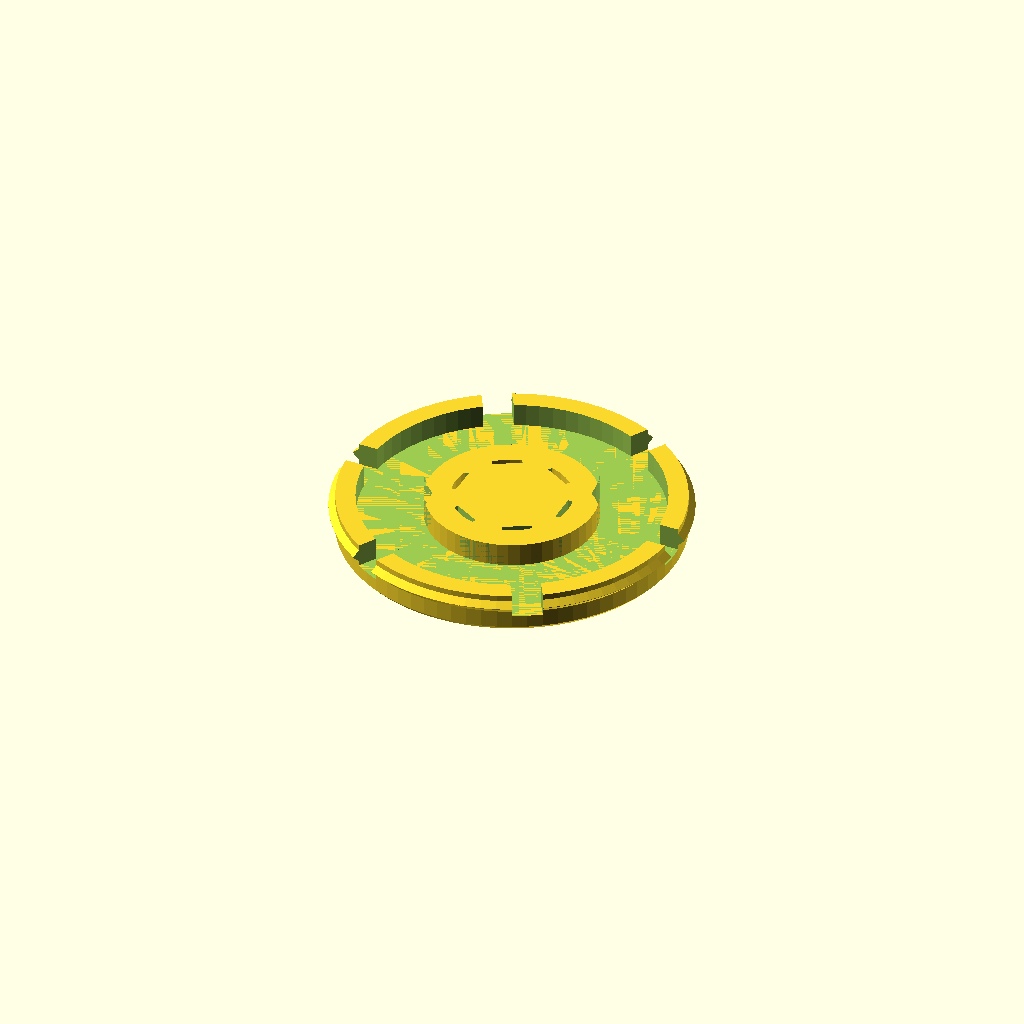
Cell 1: the model at its default parameters.
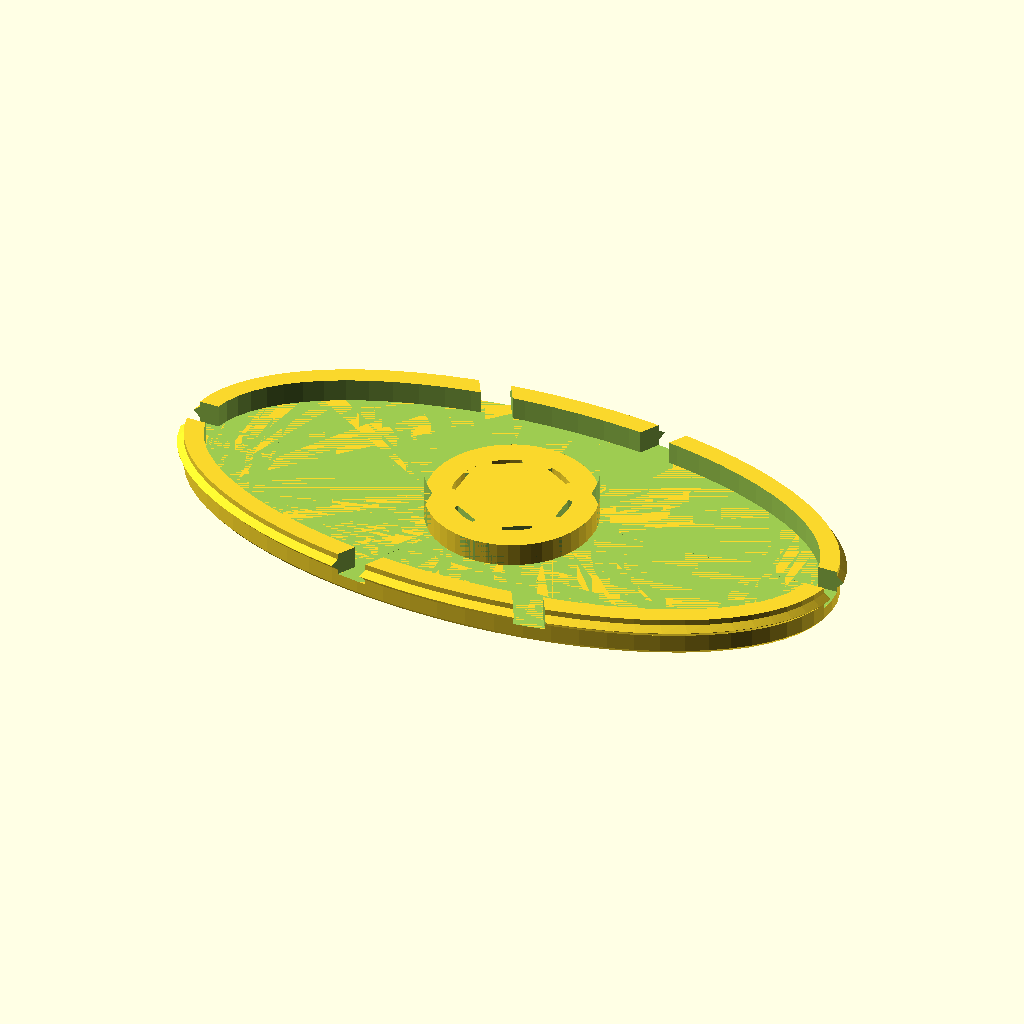
Cell 2: mag_dia_x = 64 (everything else at default).
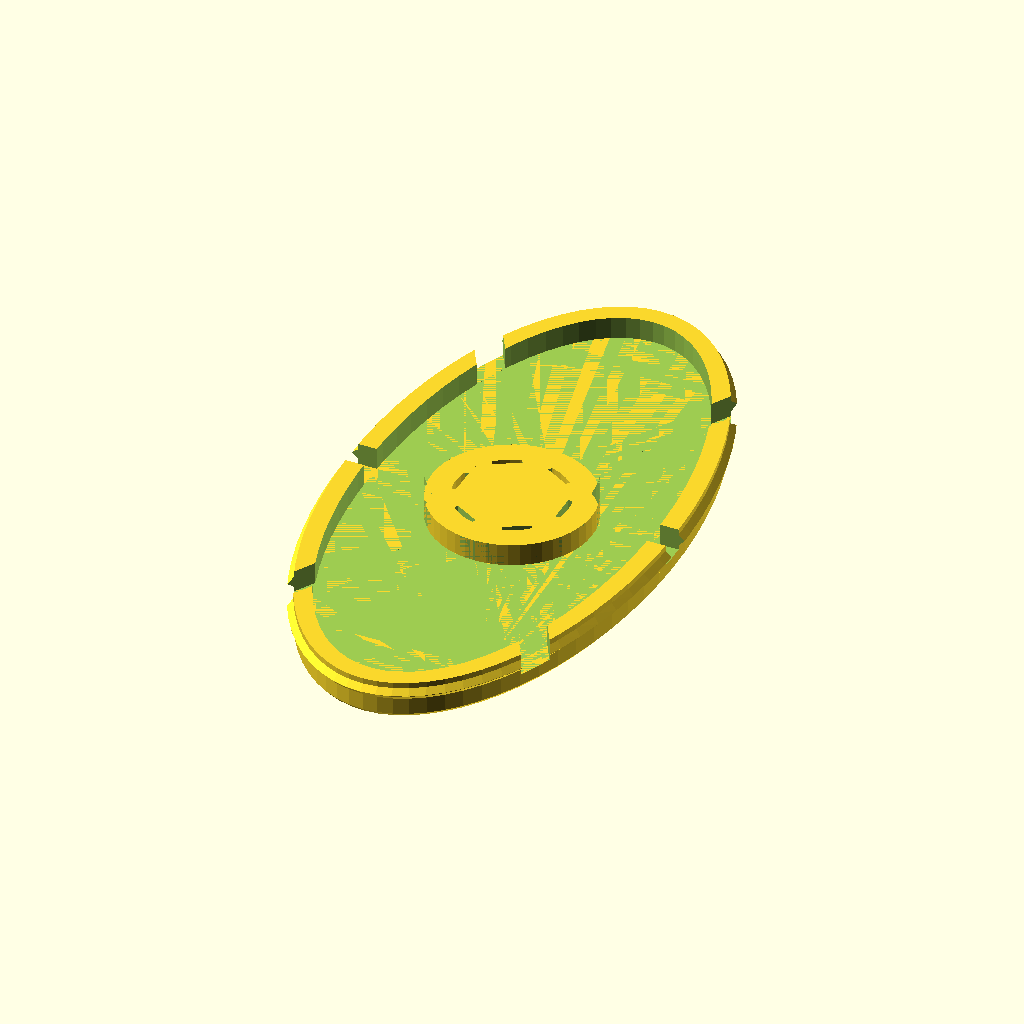
Cell 3: mag_dia_z = 64 (everything else at default).
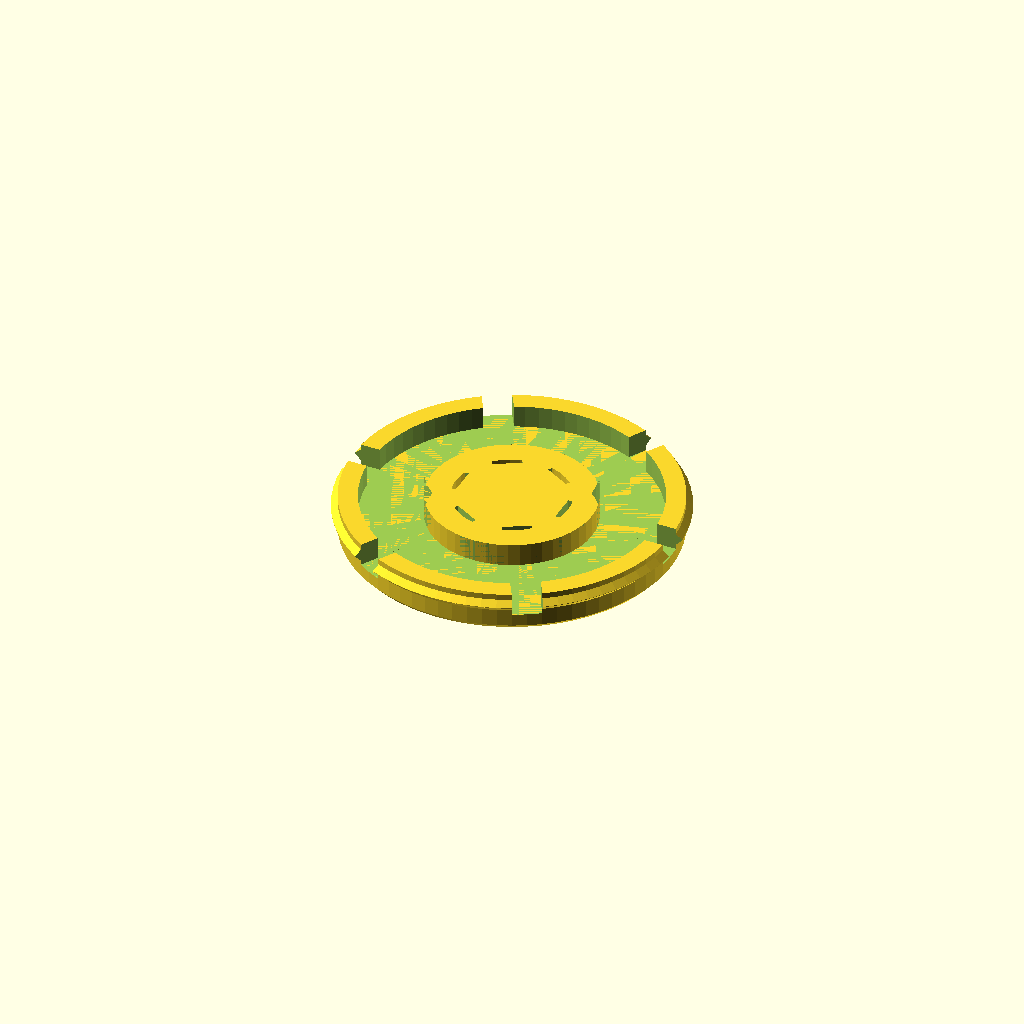
Cell 4: the same model with cap_clr = 0.44.
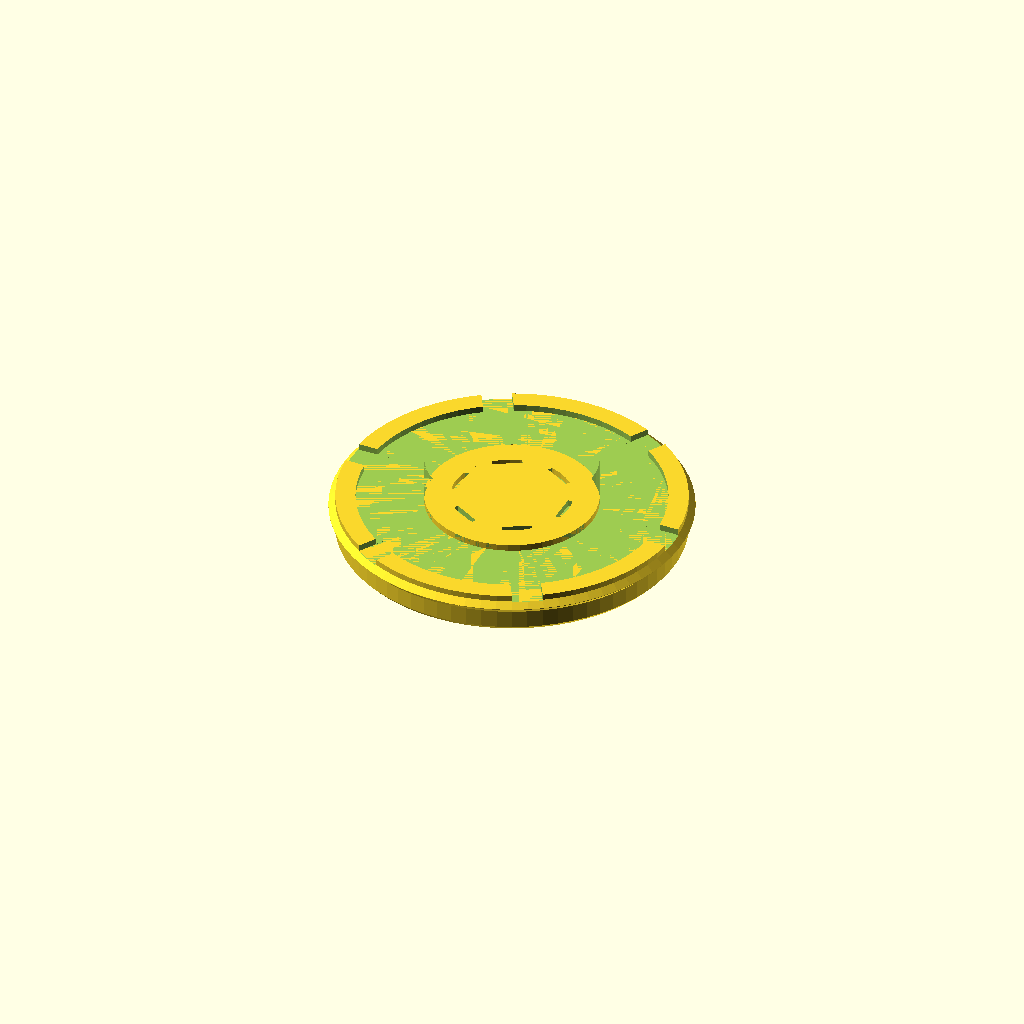
Cell 5: cap_plate_t = 3.2 (everything else at default).
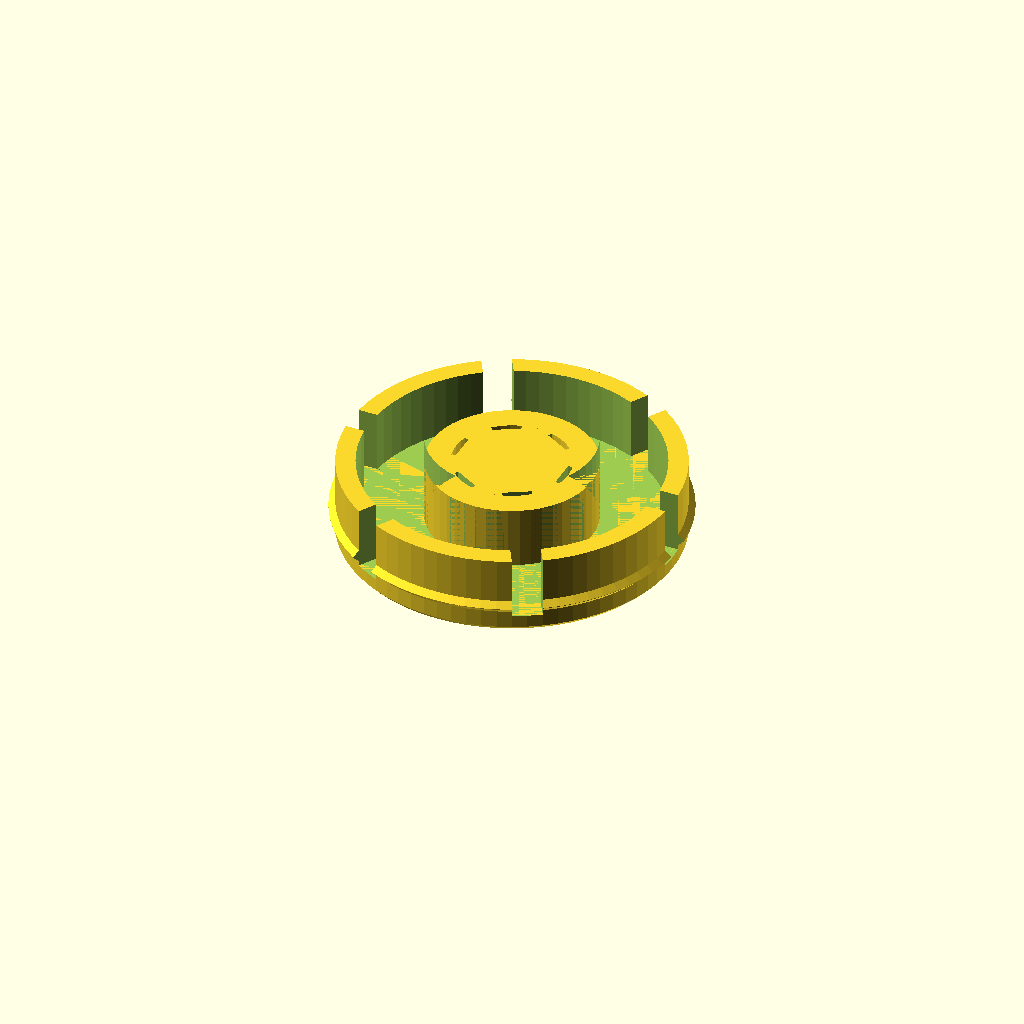
Cell 6 — total_h set to 7.6, the other parameters unchanged.
All cells are drawn from one camera (rotation 55°, 0°, 25°, orthographic, colour scheme Cornfield), so only the parameter changes between them.
Source of the model, engenesis-lamp-vertical/connectors/magnet_snap_cover.scad:
// Internal Snap-Fit Magnet Cover for LOVIMAG 110 lb Round Magnet (32 x 30/32 x 6 mm)
// Prints flat on its smooth outer cap face (Z = 0 .. 3.80 mm) with ZERO supports in ~4 minutes.
//
// Assembly:
//   1. Drop the 32 x 6 mm LOVIMAG magnet into the base's internal magnet slot (open magnetic pole face DOWN against the 0.50 mm outer rear skin).
//   2. Press this snap-fit cover straight down over the magnet until the 6 slotted flex-latch petals click into the internal 45 deg V-groove!
//   3. The cover sits at Y = +2.00 .. +5.80 mm inside the rear chamber (1.50 mm clear behind the white reflector) and clamps the magnet rattle-free.

mag_dia_x      = 32.00;           // Matches `mag_dia_x` in vertical_lamp_core.scad
mag_dia_z      = 32.00;           // Matches `mag_dia_z` in vertical_lamp_core.scad (set 30.00 if oval)
throat_d_x     = mag_dia_x + 0.60; // 32.60 mm base entry throat
cap_clr        = 0.22;            // Per-side radial clearance of cap body inside 32.60 mm throat (-> 32.16 mm OD)
cap_plate_t    = 1.60;            // Solid outer cap disc thickness (mm)
total_h        = 3.80;            // Total height from cap top (Y = +2.00 mm) to magnet face (Y = +5.80 mm)
snap_z         = 2.70;            // Exact Z height of snap bead apex (lands at Y = +2.00 + 2.70 = +4.70 mm groove apex!)
snap_protrude  = 0.62;            // Radial snap bead protrusion past cap rim (33.40 mm OD -> 0.40 mm engagement per side in 34.00 mm groove)
snap_span_z    = 1.24;            // 45 deg upper & lower ramps on snap bead (zero overhang, effortless click-in & pry-out)
petal_wall_t   = 1.85;            // Radial thickness of the 6 curved cantilevered flex-petals (mm)
num_petals     = 6;
slot_gap_w     = 2.80;            // Width of radial flex-relief slots separating the 6 snap petals (mm)

module cap_profile_2d(delta_r = 0) {
    rx = throat_d_x / 2 - cap_clr + delta_r;
    rz = (mag_dia_z + 0.60) / 2 - cap_clr + delta_r;
    scale([rx / 16.0, rz / 16.0]) circle(r = 16.0, $fn = 72);
}

module magnet_snap_cover() {
    difference() {
        union() {
            // 1. Solid outer cap disc (Z = 0 .. 1.60 mm, with slight 0.4 mm bottom edge chamfer)
            hull() {
                linear_extrude(height = 0.05) cap_profile_2d(-0.35);
                translate([0, 0, 0.40]) linear_extrude(height = cap_plate_t - 0.40) cap_profile_2d(0);
            }

            // 2. Slotted flex-latch crown + 45 deg outward snap bead (Z = 1.60 .. 3.80 mm)
            difference() {
                union() {
                    translate([0, 0, cap_plate_t - 0.05])
                        linear_extrude(height = total_h - cap_plate_t + 0.05)
                            cap_profile_2d(0);

                    // 45 deg outward snap V-bead centered at Z = snap_z (2.70 mm)
                    hull() {
                        translate([0, 0, snap_z - snap_span_z / 2])
                            linear_extrude(height = 0.04) cap_profile_2d(0);
                        translate([0, 0, snap_z])
                            linear_extrude(height = 0.04) cap_profile_2d(snap_protrude);
                    }
                    hull() {
                        translate([0, 0, snap_z])
                            linear_extrude(height = 0.04) cap_profile_2d(snap_protrude);
                        translate([0, 0, snap_z + snap_span_z / 2])
                            linear_extrude(height = 0.04) cap_profile_2d(-0.15); // tapered lead-in tip!
                    }
                }

                // Hollow flex-relief moat behind the 6 snap petals so they flex inward smoothly
                translate([0, 0, cap_plate_t])
                    linear_extrude(height = total_h + 1.0)
                        difference() {
                            cap_profile_2d(-petal_wall_t);
                            circle(d = 16.0, $fn = 48);
                        }

                // 6 radial flex slots splitting the skirt into 6 independent leaf-spring petals
                for (i = [0 : num_petals - 1])
                    rotate([0, 0, i * (360 / num_petals) + 30])
                        translate([-slot_gap_w / 2, 5.0, cap_plate_t])
                            cube([slot_gap_w, throat_d_x, total_h + 1.0]);
            }

            // 3. Center anti-rattle magnet snubber ring (Z = 1.60 .. 3.80 mm, presses flat on magnet cup back)
            translate([0, 0, cap_plate_t - 0.05])
                linear_extrude(height = total_h - cap_plate_t + 0.05)
                    difference() {
                        circle(d = 16.0, $fn = 48);
                        circle(d = 11.2, $fn = 40);
                    }
        }

        // Subtle screwdriver / fingernail pry notches at +/-Y on the top rim (align with base pry reliefs)
        for (sy = [-1, 1])
            translate([-2.4, sy * ((mag_dia_z + 0.60) / 2 - cap_clr - 0.9), -0.1])
                cube([4.8, 2.2, 0.95]);
    }
}

magnet_snap_cover();
Parameter table extracted from the source (name, type, default, range or options):
mag_dia_x: number, default 32
mag_dia_z: number, default 32
cap_clr: number, default 0.22
cap_plate_t: number, default 1.6
total_h: number, default 3.8
snap_z: number, default 2.7
snap_protrude: number, default 0.62
snap_span_z: number, default 1.24
petal_wall_t: number, default 1.85
num_petals: number, default 6
slot_gap_w: number, default 2.8
